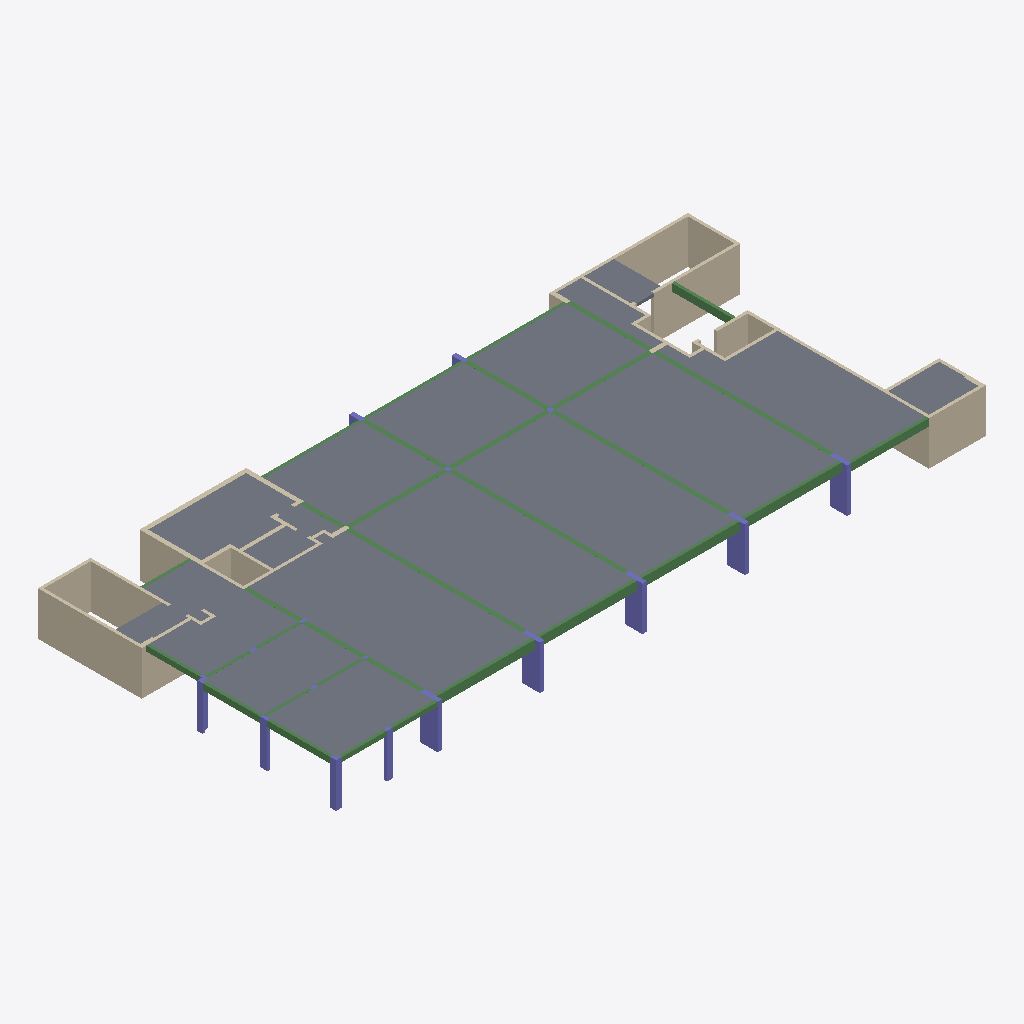
Isometric view of an IFC building model (IFC-SPF (STEP), schema IFC2X3, length unit centimetre), seen from the south-west, elements coloured by IFC class: 41 walls (beige), 33 beams (green), 16 slabs (grey), 12 columns (violet).
Extent 44.5 m × 20.4 m × 3.0 m (x, y, z). Storeys (2): Down at 0.00 m; Typical Floor at 3.00 m. Elements (111): 44 IfcWallStandardCase, 33 IfcBeam, 18 IfcColumn, 16 IfcSlab.

HEADER;
FILE_DESCRIPTION(('ViewDefinition [CoordinationView]','ExchangeRequirement []'),'2;1');
FILE_NAME('מספר פרויקט','2022-05-19T22:30:25',(''),(''),'ODA IFC SDK 22.6','22.1.1.516 - Exporter 22.1.1.516 - Default UI','');
FILE_SCHEMA(('IFC2X3'));
ENDSEC;
DATA;
#92=IFCPROJECT('04XDzl0Ez7zB2JcTPgVxfr',#20,'מספר פרויקט',$,$,'Project 016','Project Status',(#87),#84);
#108=IFCSITE('04XDzl0Ez7zB2JcTPgVxft',#20,'Default',$,$,#107,$,$,.ELEMENT.,$,$,$,$,$);
#94=IFCBUILDING('04XDzl0Ez7zB2JcTPgVxfq',#20,'',$,$,#16,$,'',.ELEMENT.,$,$,$);
#97=IFCBUILDINGSTOREY('04XDzl0Ez7zB2JcTQLW4JM',#20,'Down',$,'Level:8mm Head',#96,$,'Down',.ELEMENT.,1.727731E-11);
#101=IFCBUILDINGSTOREY('04XDzl0Ez7zB2JcTQLXla2',#20,'Typical Floor',$,'Level:8mm Head',#100,$,'Typical Floor',.ELEMENT.,300.0);
#5989=IFCSLAB('1gToaFIGbBTgBsTq3viX95',#20,'Floor:21:553329',$,'Floor:21',#5968,#5988,'553329',.FLOOR.);
#5586=IFCSLAB('1gToaFIGbBTgBsTq3viWp3',#20,'Floor:21:552951',$,'Floor:21',#5576,#5585,'552951',.FLOOR.);
#5702=IFCSLAB('1gToaFIGbBTgBsTq3viXD_',#20,'Floor:21:553034',$,'Floor:21',#5692,#5701,'553034',.FLOOR.);
#5644=IFCSLAB('1gToaFIGbBTgBsTq3viXCL',#20,'Floor:21:552993',$,'Floor:21',#5634,#5643,'552993',.FLOOR.);
#6391=IFCSLAB('1gToaFIGbBTgBsTq3vikEE',#20,'Floor:21:557242',$,'Floor:21',#6374,#6390,'557242',.FLOOR.);
#5387=IFCSLAB('1gToaFIGbBTgBsTq3viWn4',#20,'Floor:21:552816',$,'Floor:21',#5377,#5386,'552816',.FLOOR.);
#5528=IFCSLAB('1gToaFIGbBTgBsTq3viWp$',#20,'Floor:21:552907',$,'Floor:21',#5518,#5527,'552907',.FLOOR.);
#5470=IFCSLAB('1gToaFIGbBTgBsTq3viWoK',#20,'Floor:21:552864',$,'Floor:21',#5460,#5469,'552864',.FLOOR.);
#6072=IFCSLAB('1gToaFIGbBTgBsTq3viX0A',#20,'Floor:21:553790',$,'Floor:21',#6037,#6071,'553790',.FLOOR.);
#6147=IFCSLAB('1gToaFIGbBTgBsTq3viXjv',#20,'Floor:21:555085',$,'Floor:21',#6120,#6146,'555085',.FLOOR.);
#5920=IFCSLAB('1gToaFIGbBTgBsTq3viX9s',#20,'Floor:21:553282',$,'Floor:21',#5910,#5919,'553282',.FLOOR.);
#5862=IFCSLAB('1gToaFIGbBTgBsTq3viXFT',#20,'Floor:21:553193',$,'Floor:21',#5852,#5861,'553193',.FLOOR.);
#145=IFCWALLSTANDARDCASE('30AGy1pW5CquOKL_$kBI7W',#20,'Basic Wall:20:539236',$,'Basic Wall:20',#129,#144,'539236');
#3110=IFCWALLSTANDARDCASE('30AGy1pW5CquOKL_$kBKtp',#20,'Basic Wall:20:546423',$,'Basic Wall:20',#3098,#3109,'546423');
#3010=IFCWALLSTANDARDCASE('30AGy1pW5CquOKL_$kBK$6',#20,'Basic Wall:20:545858',$,'Basic Wall:20',#2998,#3009,'545858');
#436=IFCWALLSTANDARDCASE('30AGy1pW5CquOKL_$kBIO_',#20,'Basic Wall:20:540090',$,'Basic Wall:20',#424,#435,'540090');
#3860=IFCWALLSTANDARDCASE('30AGy1pW5CquOKL_$kBNsv',#20,'Basic Wall:20:550461',$,'Basic Wall:20',#3848,#3859,'550461');
#6454=IFCSLAB('1gToaFIGbBTgBsTq3vik6X',#20,'Floor:21:557717',$,'Floor:21',#6439,#6453,'557717',.FLOOR.);
#6210=IFCSLAB('1gToaFIGbBTgBsTq3viXz7',#20,'Floor:21:556147',$,'Floor:21',#6195,#6209,'556147',.FLOOR.);
#3560=IFCWALLSTANDARDCASE('30AGy1pW5CquOKL_$kBKJ7',#20,'Basic Wall:20:548675',$,'Basic Wall:20',#3548,#3559,'548675');
#6275=IFCSLAB('1gToaFIGbBTgBsTq3viXrK',#20,'Floor:21:556640',$,'Floor:21',#6258,#6274,'556640',.FLOOR.);
#636=IFCWALLSTANDARDCASE('30AGy1pW5CquOKL_$kBLi2',#20,'Basic Wall:30:540806',$,'Basic Wall:30',#624,#635,'540806');
#3060=IFCWALLSTANDARDCASE('30AGy1pW5CquOKL_$kBKwR',#20,'Basic Wall:20:546079',$,'Basic Wall:20',#3048,#3059,'546079');
#486=IFCWALLSTANDARDCASE('30AGy1pW5CquOKL_$kBIN2',#20,'Basic Wall:20:540230',$,'Basic Wall:20',#474,#485,'540230');
#6517=IFCSLAB('1gToaFIGbBTgBsTq3vikVf',#20,'Floor:21:558301',$,'Floor:21',#6502,#6516,'558301',.FLOOR.);
#4305=IFCBEAM('1gToaFIGbBTgBsTq3viWk8',#20,'Concrete Rectengular Beam:20/60:551100',$,'Concrete Rectengular Beam:20/60',#4292,#4304,'551100');
#4407=IFCBEAM('1gToaFIGbBTgBsTq3viWlM',#20,'Concrete Rectengular Beam:20/60:551138',$,'Concrete Rectengular Beam:20/60',#4394,#4406,'551138');
#4254=IFCBEAM('1gToaFIGbBTgBsTq3viWj5',#20,'Concrete Rectengular Beam:20/60:551025',$,'Concrete Rectengular Beam:20/60',#4241,#4253,'551025');
#4356=IFCBEAM('1gToaFIGbBTgBsTq3viWlb',#20,'Concrete Rectengular Beam:20/60:551121',$,'Concrete Rectengular Beam:20/60',#4343,#4355,'551121');
#3610=IFCWALLSTANDARDCASE('30AGy1pW5CquOKL_$kBNeM',#20,'Basic Wall:20:549266',$,'Basic Wall:20',#3598,#3609,'549266');
#1560=IFCCOLUMN('30AGy1pW5CquOKL_$kBL5p',#20,'Concrete Rectengular Column:30/120:543479',$,'Concrete Rectengular Column:30/120',#1559,#1557,'543479');
#1609=IFCCOLUMN('30AGy1pW5CquOKL_$kBL2E',#20,'Concrete Rectengular Column:30/120:543498',$,'Concrete Rectengular Column:30/120',#1608,#1606,'543498');
#1511=IFCCOLUMN('30AGy1pW5CquOKL_$kBL5W',#20,'Concrete Rectengular Column:30/120:543460',$,'Concrete Rectengular Column:30/120',#1510,#1508,'543460');
#1012=IFCWALLSTANDARDCASE('30AGy1pW5CquOKL_$kBLv9',#20,'Basic Wall:20:542157',$,'Basic Wall:20',#1000,#1011,'542157');
#1658=IFCCOLUMN('30AGy1pW5CquOKL_$kBL2T',#20,'Concrete Rectengular Column:30/120:543513',$,'Concrete Rectengular Column:30/120',#1657,#1655,'543513');
#1448=IFCCOLUMN('30AGy1pW5CquOKL_$kBL4w',#20,'Concrete Rectengular Column:30/120:543422',$,'Concrete Rectengular Column:30/120',#1447,#1445,'543422');
#4187=IFCBEAM('1gToaFIGbBTgBsTq3viWi1',#20,'Concrete Rectengular Beam:20/50:550965',$,'Concrete Rectengular Beam:20/50',#4174,#4186,'550965');
#2532=IFCBEAM('30AGy1pW5CquOKL_$kBKh2',#20,'Concrete Rectengular Beam:30/85:545094',$,'Concrete Rectengular Beam:30/85',#2519,#2531,'545094');
#2585=IFCBEAM('30AGy1pW5CquOKL_$kBKho',#20,'Concrete Rectengular Beam:30/85:545142',$,'Concrete Rectengular Beam:30/85',#2572,#2584,'545142');
#5234=IFCBEAM('1gToaFIGbBTgBsTq3viW_h',#20,'Concrete Rectengular Beam:30/85:552095',$,'Concrete Rectengular Beam:30/85',#5221,#5233,'552095');
#2739=IFCBEAM('30AGy1pW5CquOKL_$kBKfG',#20,'Concrete Rectengular Beam:30/85:545236',$,'Concrete Rectengular Beam:30/85',#2726,#2738,'545236');
#6337=IFCBEAM('1gToaFIGbBTgBsTq3vikEh',#20,'Concrete Rectengular Beam:20/50:557215',$,'Concrete Rectengular Beam:20/50',#6324,#6336,'557215');
#1837=IFCCOLUMN('30AGy1pW5CquOKL_$kBL3M',#20,'L Column:40/40/20/20:543570',$,'L Column:40/40/20/20',#1836,#1834,'543570');
#4662=IFCBEAM('1gToaFIGbBTgBsTq3viWg2',#20,'Concrete Rectengular Beam:20/40:551350',$,'Concrete Rectengular Beam:20/40',#4661,#4658,'551350');
#336=IFCWALLSTANDARDCASE('30AGy1pW5CquOKL_$kBIUI',#20,'Basic Wall:20:539670',$,'Basic Wall:20',#324,#335,'539670');
#4729=IFCBEAM('1gToaFIGbBTgBsTq3viWhX',#20,'Concrete Rectengular Beam:20/40:551381',$,'Concrete Rectengular Beam:20/40',#4716,#4728,'551381');
#1217=IFCWALLSTANDARDCASE('30AGy1pW5CquOKL_$kBLF9',#20,'Basic Wall:25:542797',$,'Basic Wall:25',#1200,#1216,'542797');
#686=IFCWALLSTANDARDCASE('30AGy1pW5CquOKL_$kBLh_',#20,'Basic Wall:30:541050',$,'Basic Wall:30',#674,#685,'541050');
#1770=IFCCOLUMN('30AGy1pW5CquOKL_$kBL2$',#20,'Concrete Rectengular Column:20/50:543547',$,'Concrete Rectengular Column:20/50',#1769,#1767,'543547');
#260=IFCWALLSTANDARDCASE('30AGy1pW5CquOKL_$kBI2S',#20,'Basic Wall:30:539416',$,'Basic Wall:30',#248,#259,'539416');
#2790=IFCBEAM('30AGy1pW5CquOKL_$kBKcc',#20,'Concrete Rectengular Beam:30/60:545314',$,'Concrete Rectengular Beam:30/60',#2777,#2789,'545314');
#2859=IFCBEAM('30AGy1pW5CquOKL_$kBKcu',#20,'Concrete Rectengular Beam:30/60:545340',$,'Concrete Rectengular Beam:30/60',#2846,#2858,'545340');
#2910=IFCBEAM('30AGy1pW5CquOKL_$kBKdK',#20,'Concrete Rectengular Beam:30/60:545360',$,'Concrete Rectengular Beam:30/60',#2897,#2909,'545360');
#4900=IFCBEAM('1gToaFIGbBTgBsTq3viWWm',#20,'Concrete Rectengular Beam:20/35:551684',$,'Concrete Rectengular Beam:20/35',#4887,#4899,'551684');
#1707=IFCCOLUMN('30AGy1pW5CquOKL_$kBL2k',#20,'Concrete Rectengular Column:20/40:543530',$,'Concrete Rectengular Column:20/40',#1706,#1704,'543530');
#2637=IFCBEAM('30AGy1pW5CquOKL_$kBKeV',#20,'Concrete Rectengular Beam:30/85:545179',$,'Concrete Rectengular Beam:30/85',#2624,#2636,'545179');
#2688=IFCBEAM('30AGy1pW5CquOKL_$kBKeu',#20,'Concrete Rectengular Beam:30/85:545212',$,'Concrete Rectengular Beam:30/85',#2675,#2687,'545212');
#5340=IFCBEAM('1gToaFIGbBTgBsTq3viW_1',#20,'Concrete Rectengular Beam:30/85:552117',$,'Concrete Rectengular Beam:30/85',#5272,#5339,'552117');
#2071=IFCCOLUMN('30AGy1pW5CquOKL_$kBLM6',#20,'L Column:35/35/20/20:544258',$,'L Column:35/35/20/20',#2070,#2068,'544258');
#4458=IFCBEAM('1gToaFIGbBTgBsTq3viWfa',#20,'Concrete Rectengular Beam:20/30:551248',$,'Concrete Rectengular Beam:20/30',#4445,#4457,'551248');
#4527=IFCBEAM('1gToaFIGbBTgBsTq3viWf6',#20,'Concrete Rectengular Beam:20/30:551282',$,'Concrete Rectengular Beam:20/30',#4514,#4526,'551282');
#3961=IFCBEAM('30AGy1pW5CquOKL_$kBNoJ',#20,'Concrete Rectengular Beam:20/60:550679',$,'Concrete Rectengular Beam:20/60',#3948,#3960,'550679');
#4136=IFCBEAM('30AGy1pW5CquOKL_$kBNng',#20,'Concrete Rectengular Beam:20/60:550894',$,'Concrete Rectengular Beam:20/60',#4068,#4135,'550894');
#4030=IFCBEAM('30AGy1pW5CquOKL_$kBNon',#20,'Concrete Rectengular Beam:20/60:550709',$,'Concrete Rectengular Beam:20/60',#4017,#4029,'550709');
#5071=IFCBEAM('1gToaFIGbBTgBsTq3viWyx',#20,'Concrete Rectengular Beam:30/40:551951',$,'Concrete Rectengular Beam:30/40',#5058,#5070,'551951');
#3810=IFCWALLSTANDARDCASE('30AGy1pW5CquOKL_$kBNu2',#20,'Basic Wall:30:550278',$,'Basic Wall:30',#3798,#3809,'550278');
#5122=IFCBEAM('1gToaFIGbBTgBsTq3viWy1',#20,'Concrete Rectengular Beam:30/40:551989',$,'Concrete Rectengular Beam:30/40',#5109,#5121,'551989');
#5002=IFCBEAM('1gToaFIGbBTgBsTq3viWZ1',#20,'Concrete Rectengular Beam:30/40:551925',$,'Concrete Rectengular Beam:30/40',#4989,#5001,'551925');
#3210=IFCWALLSTANDARDCASE('30AGy1pW5CquOKL_$kBKEH',#20,'Basic Wall:20:546837',$,'Basic Wall:20',#3198,#3209,'546837');
#1062=IFCWALLSTANDARDCASE('30AGy1pW5CquOKL_$kBLs_',#20,'Basic Wall:20:542266',$,'Basic Wall:20',#1050,#1061,'542266');
#736=IFCWALLSTANDARDCASE('30AGy1pW5CquOKL_$kBLcq',#20,'Basic Wall:30:541232',$,'Basic Wall:30',#724,#735,'541232');
#2451=IFCBEAM('30AGy1pW5CquOKL_$kBKgi',#20,'Concrete Rectengular Beam:30/85:545064',$,'Concrete Rectengular Beam:30/85',#2438,#2450,'545064');
#2960=IFCWALLSTANDARDCASE('30AGy1pW5CquOKL_$kBKbG',#20,'Basic Wall:30:545492',$,'Basic Wall:30',#2948,#2959,'545492');
#3710=IFCWALLSTANDARDCASE('30AGy1pW5CquOKL_$kBNZp',#20,'Basic Wall:20:549751',$,'Basic Wall:20',#3698,#3709,'549751');
#962=IFCWALLSTANDARDCASE('30AGy1pW5CquOKL_$kBLyi',#20,'Basic Wall:25:541864',$,'Basic Wall:25',#950,#961,'541864');
#3510=IFCWALLSTANDARDCASE('30AGy1pW5CquOKL_$kBKKT',#20,'Basic Wall:20:548505',$,'Basic Wall:20',#3498,#3509,'548505');
#4951=IFCBEAM('1gToaFIGbBTgBsTq3viWXa',#20,'Concrete Rectengular Beam:20/40:551760',$,'Concrete Rectengular Beam:20/40',#4938,#4950,'551760');
#5815=IFCBEAM('1gToaFIGbBTgBsTq3viXF$',#20,'Concrete Rectengular Beam:20/35:553163',$,'Concrete Rectengular Beam:20/35',#5802,#5814,'553163');
#5764=IFCBEAM('1gToaFIGbBTgBsTq3viXEI',#20,'Concrete Rectengular Beam:20/35:553126',$,'Concrete Rectengular Beam:20/35',#5751,#5763,'553126');
#4780=IFCBEAM('1gToaFIGbBTgBsTq3viWbe',#20,'Concrete Rectengular Beam:20/35:551516',$,'Concrete Rectengular Beam:20/35',#4767,#4779,'551516');
#4849=IFCBEAM('1gToaFIGbBTgBsTq3viWb0',#20,'Concrete Rectengular Beam:20/35:551540',$,'Concrete Rectengular Beam:20/35',#4836,#4848,'551540');
#1267=IFCWALLSTANDARDCASE('30AGy1pW5CquOKL_$kBLBu',#20,'Basic Wall:20:543100',$,'Basic Wall:20',#1255,#1266,'543100');
#2143=IFCCOLUMN('30AGy1pW5CquOKL_$kBLM8',#20,'L Column:35/35/20/20:544268',$,'L Column:35/35/20/20',#2142,#2140,'544268');
#3460=IFCWALLSTANDARDCASE('30AGy1pW5CquOKL_$kBKTy',#20,'Basic Wall:20:548088',$,'Basic Wall:20',#3448,#3459,'548088');
#1322=IFCCOLUMN('30AGy1pW5CquOKL_$kBL4O',#20,'Concrete Rectengular Column:30/85:543388',$,'Concrete Rectengular Column:30/85',#1321,#1319,'543388');
#3310=IFCWALLSTANDARDCASE('30AGy1pW5CquOKL_$kBK8C',#20,'Basic Wall:20:547208',$,'Basic Wall:20',#3298,#3309,'547208');
#3260=IFCWALLSTANDARDCASE('30AGy1pW5CquOKL_$kBKCG',#20,'Basic Wall:20:546964',$,'Basic Wall:20',#3248,#3259,'546964');
#1399=IFCCOLUMN('30AGy1pW5CquOKL_$kBL4f',#20,'Concrete Rectengular Column:30/85:543405',$,'Concrete Rectengular Column:30/85',#1398,#1396,'543405');
#3760=IFCWALLSTANDARDCASE('30AGy1pW5CquOKL_$kBNy9',#20,'Basic Wall:20:550029',$,'Basic Wall:20',#3748,#3759,'550029');
#3360=IFCWALLSTANDARDCASE('30AGy1pW5CquOKL_$kBK0U',#20,'Basic Wall:20:547738',$,'Basic Wall:20',#3348,#3359,'547738');
#3910=IFCWALLSTANDARDCASE('30AGy1pW5CquOKL_$kBNrO',#20,'Basic Wall:30:550620',$,'Basic Wall:30',#3898,#3909,'550620');
#2400=IFCWALLSTANDARDCASE('30AGy1pW5CquOKL_$kBKl1',#20,'Basic Wall:30:544837',$,'Basic Wall:30',#2388,#2399,'544837');
#3660=IFCWALLSTANDARDCASE('30AGy1pW5CquOKL_$kBNdt',#20,'Basic Wall:20:549491',$,'Basic Wall:20',#3648,#3659,'549491');
#386=IFCWALLSTANDARDCASE('30AGy1pW5CquOKL_$kBISZ',#20,'Basic Wall:20:539815',$,'Basic Wall:20',#374,#385,'539815');
#912=IFCWALLSTANDARDCASE('30AGy1pW5CquOKL_$kBLXd',#20,'Basic Wall:25:541667',$,'Basic Wall:25',#900,#911,'541667');
#536=IFCWALLSTANDARDCASE('30AGy1pW5CquOKL_$kBIJH',#20,'Basic Wall:20:540501',$,'Basic Wall:20',#524,#535,'540501');
#2300=IFCWALLSTANDARDCASE('30AGy1pW5CquOKL_$kBLIo',#20,'Basic Wall:20:544566',$,'Basic Wall:20',#2288,#2299,'544566');
#786=IFCWALLSTANDARDCASE('30AGy1pW5CquOKL_$kBLYA',#20,'Basic Wall:25:541454',$,'Basic Wall:25',#774,#785,'541454');
#3410=IFCWALLSTANDARDCASE('30AGy1pW5CquOKL_$kBKUS',#20,'Basic Wall:20:547864',$,'Basic Wall:20',#3398,#3409,'547864');
#1112=IFCWALLSTANDARDCASE('30AGy1pW5CquOKL_$kBLqj',#20,'Basic Wall:20:542377',$,'Basic Wall:20',#1100,#1111,'542377');
#586=IFCWALLSTANDARDCASE('30AGy1pW5CquOKL_$kBIGn',#20,'Basic Wall:20:540597',$,'Basic Wall:20',#574,#585,'540597');
#2350=IFCWALLSTANDARDCASE('30AGy1pW5CquOKL_$kBLGK',#20,'Basic Wall:20:544656',$,'Basic Wall:20',#2338,#2349,'544656');
ENDSEC;